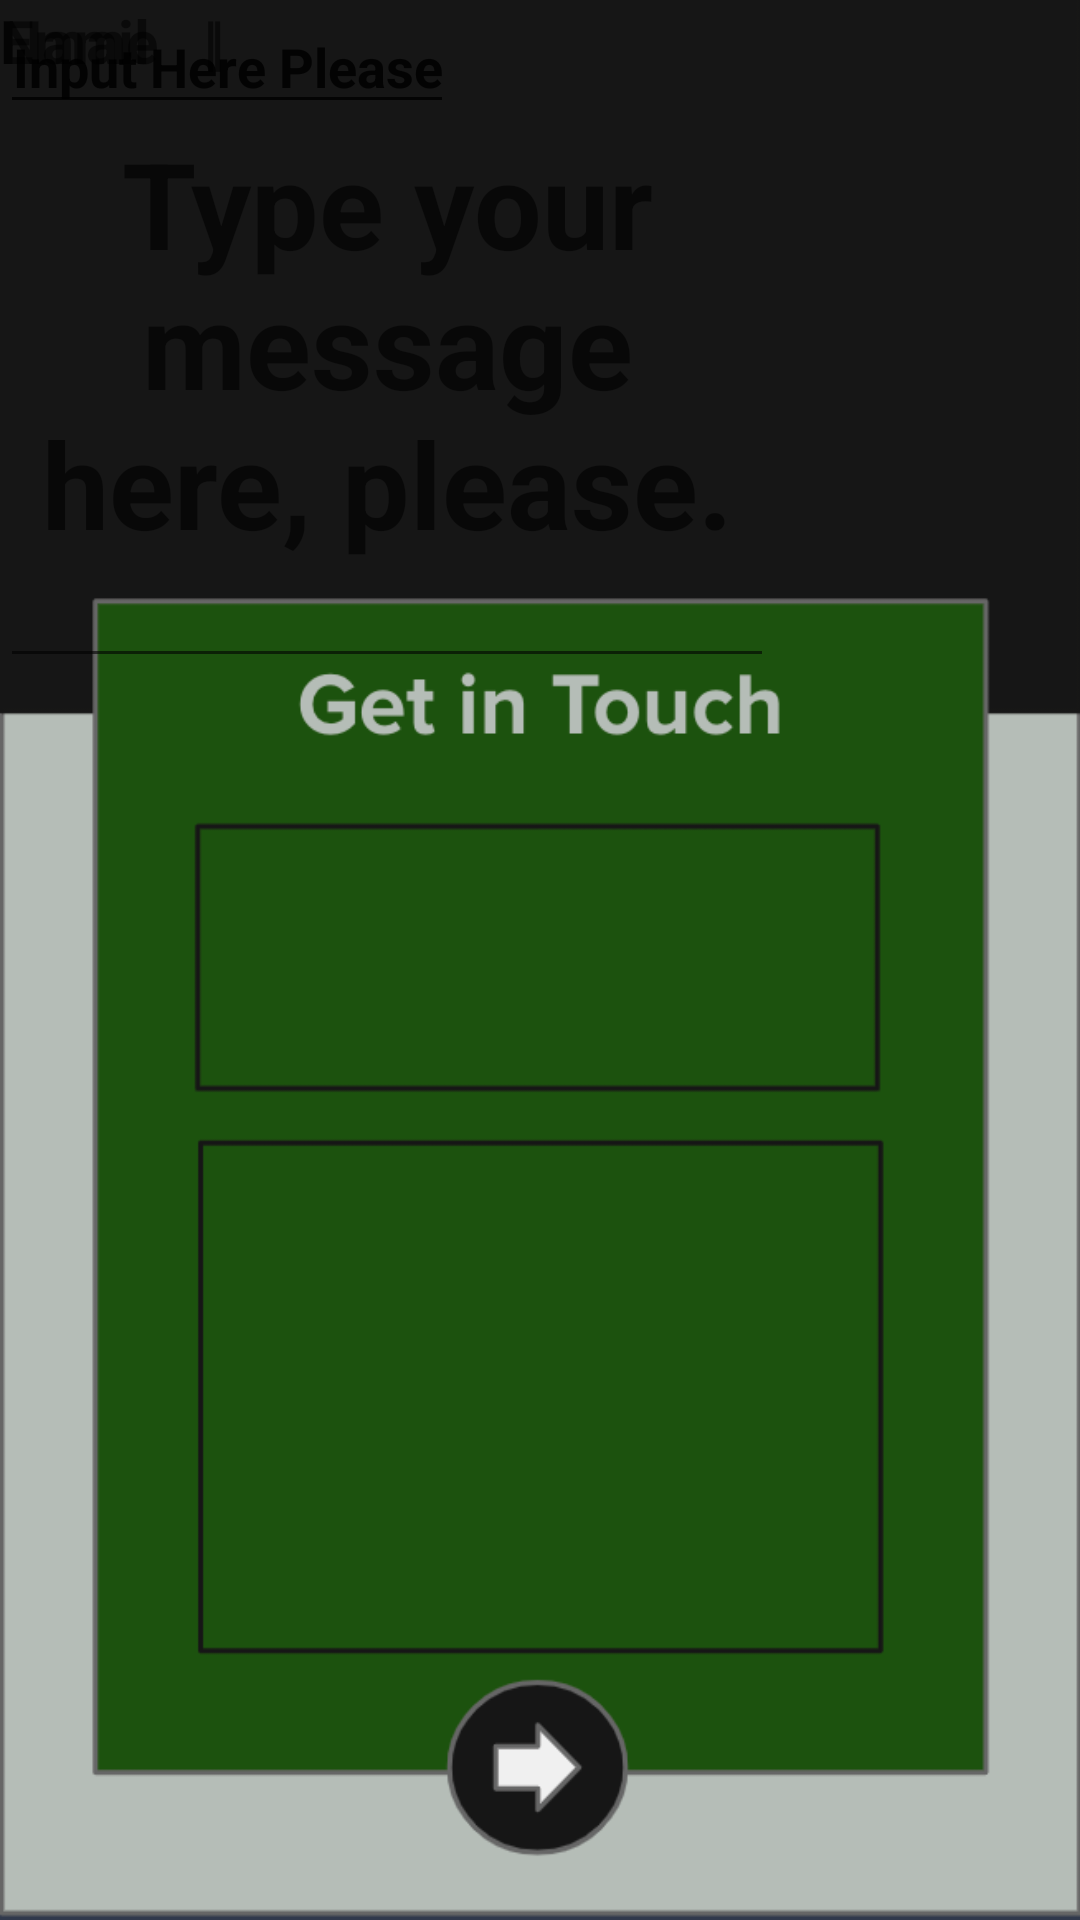

Write the Android layout XML for this screen, with the resource values it uses.
<!-- AndroidManifest.xml: application theme Theme.EcoCollect -->
<!-- res/layout/contact.xml -->
<?xml version="1.0" encoding="utf-8"?>
<androidx.constraintlayout.widget.ConstraintLayout xmlns:android="http://schemas.android.com/apk/res/android"
    xmlns:tools="http://schemas.android.com/tools"
    android:orientation="vertical"
    android:layout_width="match_parent"
    android:background="@drawable/contactchange"
    android:layout_height="match_parent">

    <TextView
        android:id="@+id/nametext"
        android:layout_width="wrap_content"
        android:layout_height="wrap_content"
        android:layout_weight="1"
        android:text="Name   |"
        android:textSize="20sp"
        android:textStyle="bold"
        tools:ignore="MissingConstraints"
        tools:layout_editor_absoluteX="92dp"
        tools:layout_editor_absoluteY="330dp" />

    <com.google.android.material.textfield.TextInputEditText
        android:id="@+id/logincontact"
        android:layout_width="wrap_content"
        android:layout_height="wrap_content"
        android:layout_weight="1"
        android:hint="Input Here Please"
        android:textAlignment="center"
        android:textSize="18sp"
        android:textStyle="bold"
        tools:ignore="MissingConstraints"
        tools:layout_editor_absoluteX="167dp"
        tools:layout_editor_absoluteY="322dp" />

    <TextView
        android:id="@+id/emailtext"
        android:layout_width="wrap_content"
        android:layout_height="wrap_content"
        android:layout_weight="1"
        android:text="Email    |"
        android:textSize="20sp"
        android:textStyle="bold"
        tools:ignore="MissingConstraints"
        tools:layout_editor_absoluteX="92dp"
        tools:layout_editor_absoluteY="375dp" />

    <com.google.android.material.textfield.TextInputEditText
        android:id="@+id/emaillogin"
        android:layout_width="wrap_content"
        android:layout_height="wrap_content"
        android:layout_weight="1"
        android:hint="Input Here Please"
        android:textAlignment="center"
        android:textSize="18sp"
        android:textStyle="bold"
        tools:ignore="MissingConstraints"
        tools:layout_editor_absoluteX="167dp"
        tools:layout_editor_absoluteY="367dp" />

    <com.google.android.material.textfield.TextInputEditText
        android:id="@+id/messagelogin"
        android:layout_width="258dp"
        android:layout_height="226dp"
        android:layout_weight="1"
        android:hint="Type your message here, please."
        android:textAlignment="center"
        android:textSize="40sp"
        android:textStyle="bold"
        tools:ignore="MissingConstraints"
        tools:layout_editor_absoluteX="78dp"
        tools:layout_editor_absoluteY="412dp" />
</androidx.constraintlayout.widget.ConstraintLayout>
<!-- resources referenced by this layout -->
<resources>
  <!-- drawable contactchange: png bitmap (drawable-v24, 38326 bytes) -->
  <style name="Theme.EcoCollect" parent="Theme.AppCompat.Light">
          
          <item name="colorPrimary">@color/purple_500</item>
          <item name="colorPrimaryVariant">@color/purple_700</item>
          <item name="colorOnPrimary">@color/white</item>
          
          <item name="colorSecondary">@color/teal_200</item>
          <item name="colorSecondaryVariant">@color/teal_700</item>
          <item name="colorOnSecondary">@color/black</item>
          
          <item name="android:statusBarColor" tools:targetApi="l">?attr/colorPrimaryVariant</item>
          
      </style>
  <color name="purple_500">#FF6200EE</color>
  <color name="purple_700">#FF3700B3</color>
  <color name="white">#FFFFFFFF</color>
  <color name="teal_200">#FF03DAC5</color>
  <color name="teal_700">#FF018786</color>
  <color name="black">#FF000000</color>
</resources>
